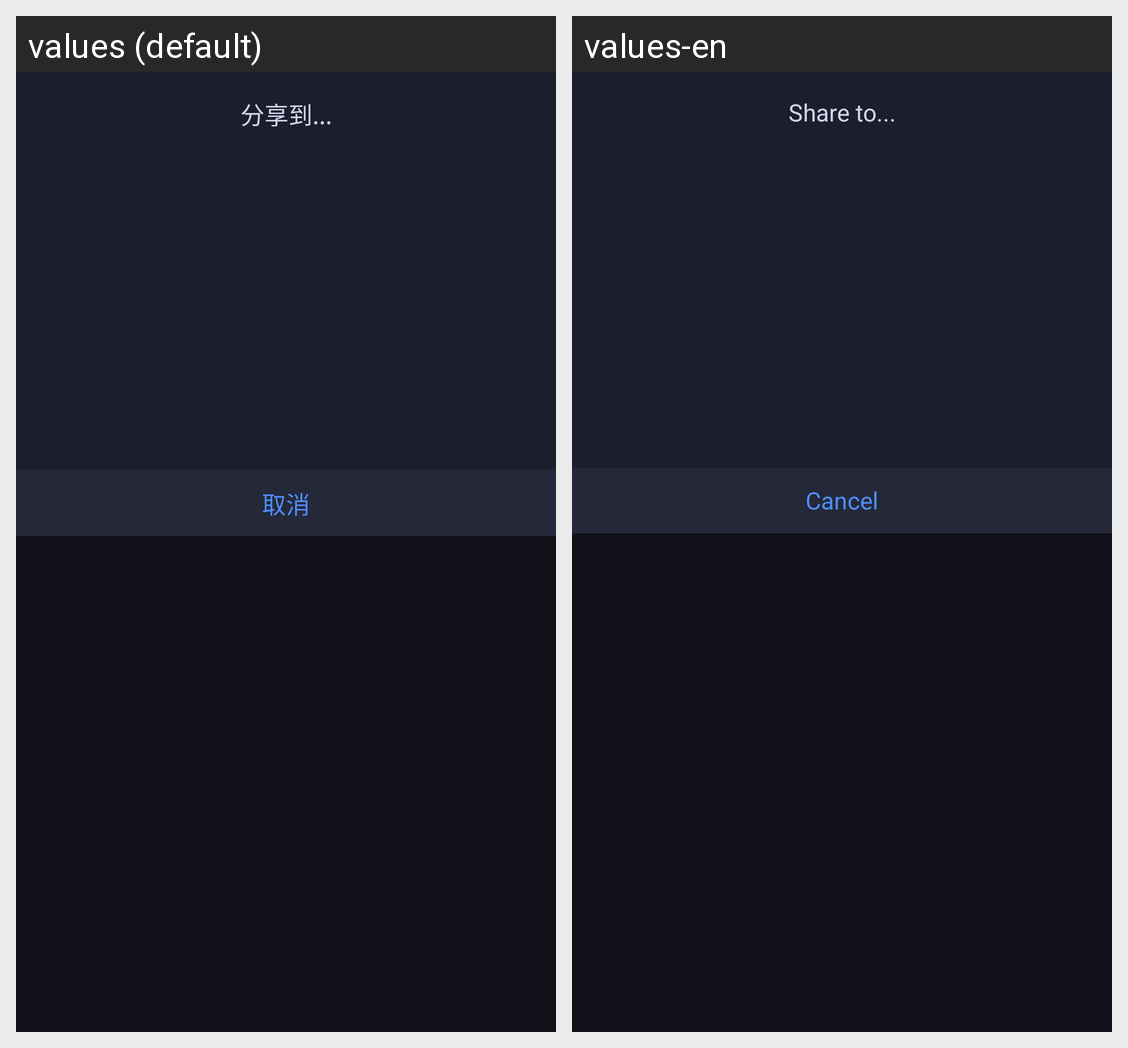

The same Android screen rendered under two of its app's locales, left to right. List the strings drawn on it with the default value and each locale's translation.
Android screen res/layout/dialog_fragment_share_public_key.xml rendered under 2 locales, left to right: values (default), values-en. Device: Nexus 5 (rendered at 1080×1920; each locale shown at half size, 540×960, under a caption strip naming it); theme AppTheme.
Strings drawn on this screen, with the default value and each locale's value (text and hints the layout hard-codes, and strings that could not be matched under every locale, appear in the picture but are not listed):

share_to
  values: 分享到...
  values-en: Share to...

cancel
  values: 取消
  values-en: Cancel
